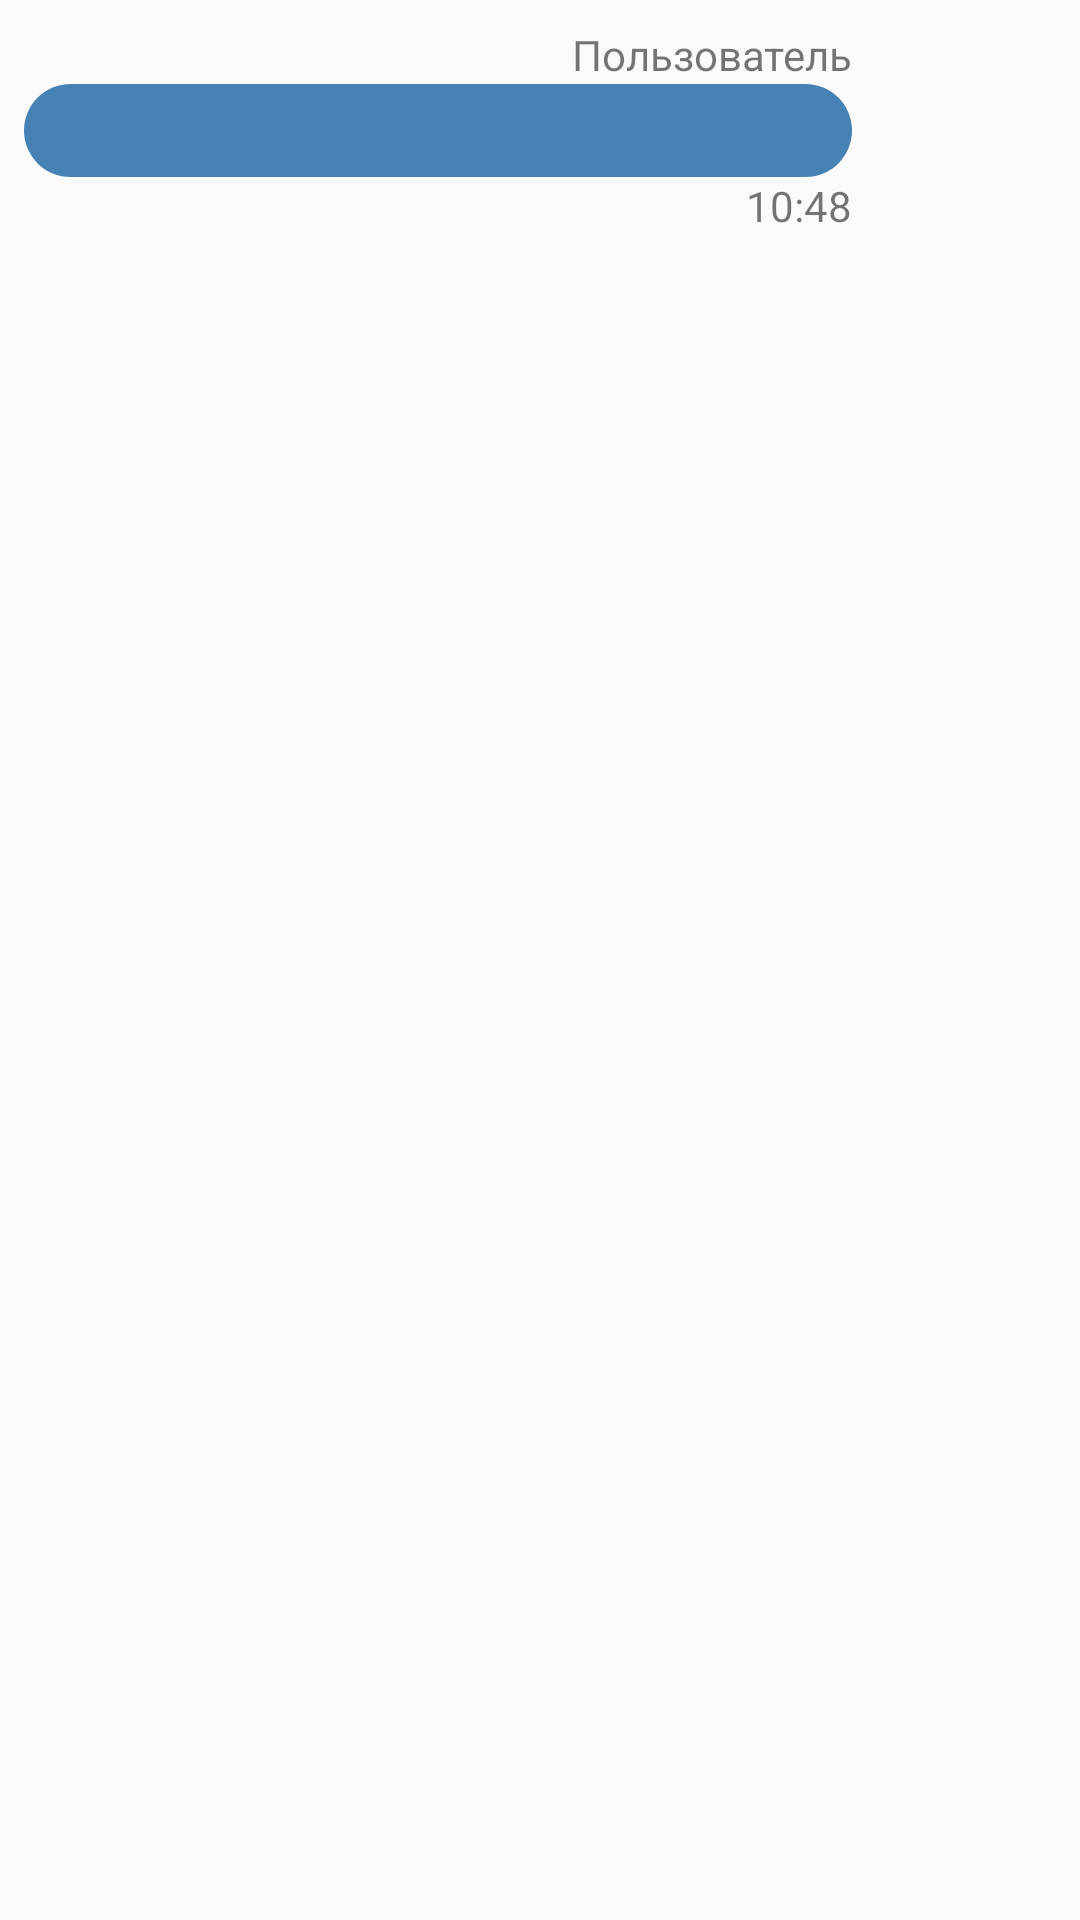

The Android layout XML behind this screen, and the referenced resources:
<!-- AndroidManifest.xml: application theme Theme.VoiceAssistent -->
<!-- res/layout/user_message.xml -->
<?xml version="1.0" encoding="utf-8"?>
<androidx.constraintlayout.widget.ConstraintLayout xmlns:android="http://schemas.android.com/apk/res/android"
    xmlns:app="http://schemas.android.com/apk/res-auto"
    android:layout_width="match_parent"
    android:layout_height="wrap_content">

    <ImageView
        android:id="@+id/imageView"
        android:layout_width="60dp"
        android:layout_height="60dp"
        android:layout_marginTop="8dp"
        android:layout_marginEnd="8dp"
        app:layout_constraintEnd_toEndOf="parent"
        app:layout_constraintTop_toTopOf="parent"
        android:src="@drawable/userprofile" />

    <TextView
        android:id="@+id/messageTextView"
        android:layout_width="0dp"
        android:layout_height="wrap_content"
        android:layout_marginStart="8dp"
        android:layout_marginTop="28dp"
        android:layout_marginEnd="8dp"
        android:background="@drawable/user_bubble"
        android:padding="6dp"
        app:layout_constraintEnd_toStartOf="@+id/imageView"
        app:layout_constraintHorizontal_bias="0.0"
        app:layout_constraintStart_toStartOf="parent"
        app:layout_constraintTop_toTopOf="parent" />

    <TextView
        android:id="@+id/textView2"
        android:layout_width="wrap_content"
        android:layout_height="wrap_content"
        android:layout_marginTop="8dp"
        android:layout_marginEnd="8dp"
        android:text="Пользователь"
        app:layout_constraintBottom_toTopOf="@+id/messageTextView"
        app:layout_constraintEnd_toStartOf="@+id/imageView"
        app:layout_constraintTop_toTopOf="parent" />

    <TextView
        android:id="@+id/messageDateView"
        android:layout_width="wrap_content"
        android:layout_height="wrap_content"
        android:layout_marginEnd="8dp"
        android:text="10:48"
        app:layout_constraintEnd_toStartOf="@+id/imageView"
        app:layout_constraintTop_toBottomOf="@+id/messageTextView" />
</androidx.constraintlayout.widget.ConstraintLayout>
<!-- resources referenced by this layout -->
<resources>
  <!-- drawable user_bubble (drawable) -->
  <?xml version="1.0" encoding="utf-8"?>
  <shape xmlns:android="http://schemas.android.com/apk/res/android"
      android:layout_width="match_parent"
      android:layout_height="match_parent"
      android:shape="rectangle">
  
      <solid android:color="@color/userBubble" />
      <corners android:radius="20dp"/>
  
  </shape>
  <style name="Theme.VoiceAssistent" parent="Theme.AppCompat.DayNight" />
  <color name="userBubble">#4682B4</color>
</resources>
